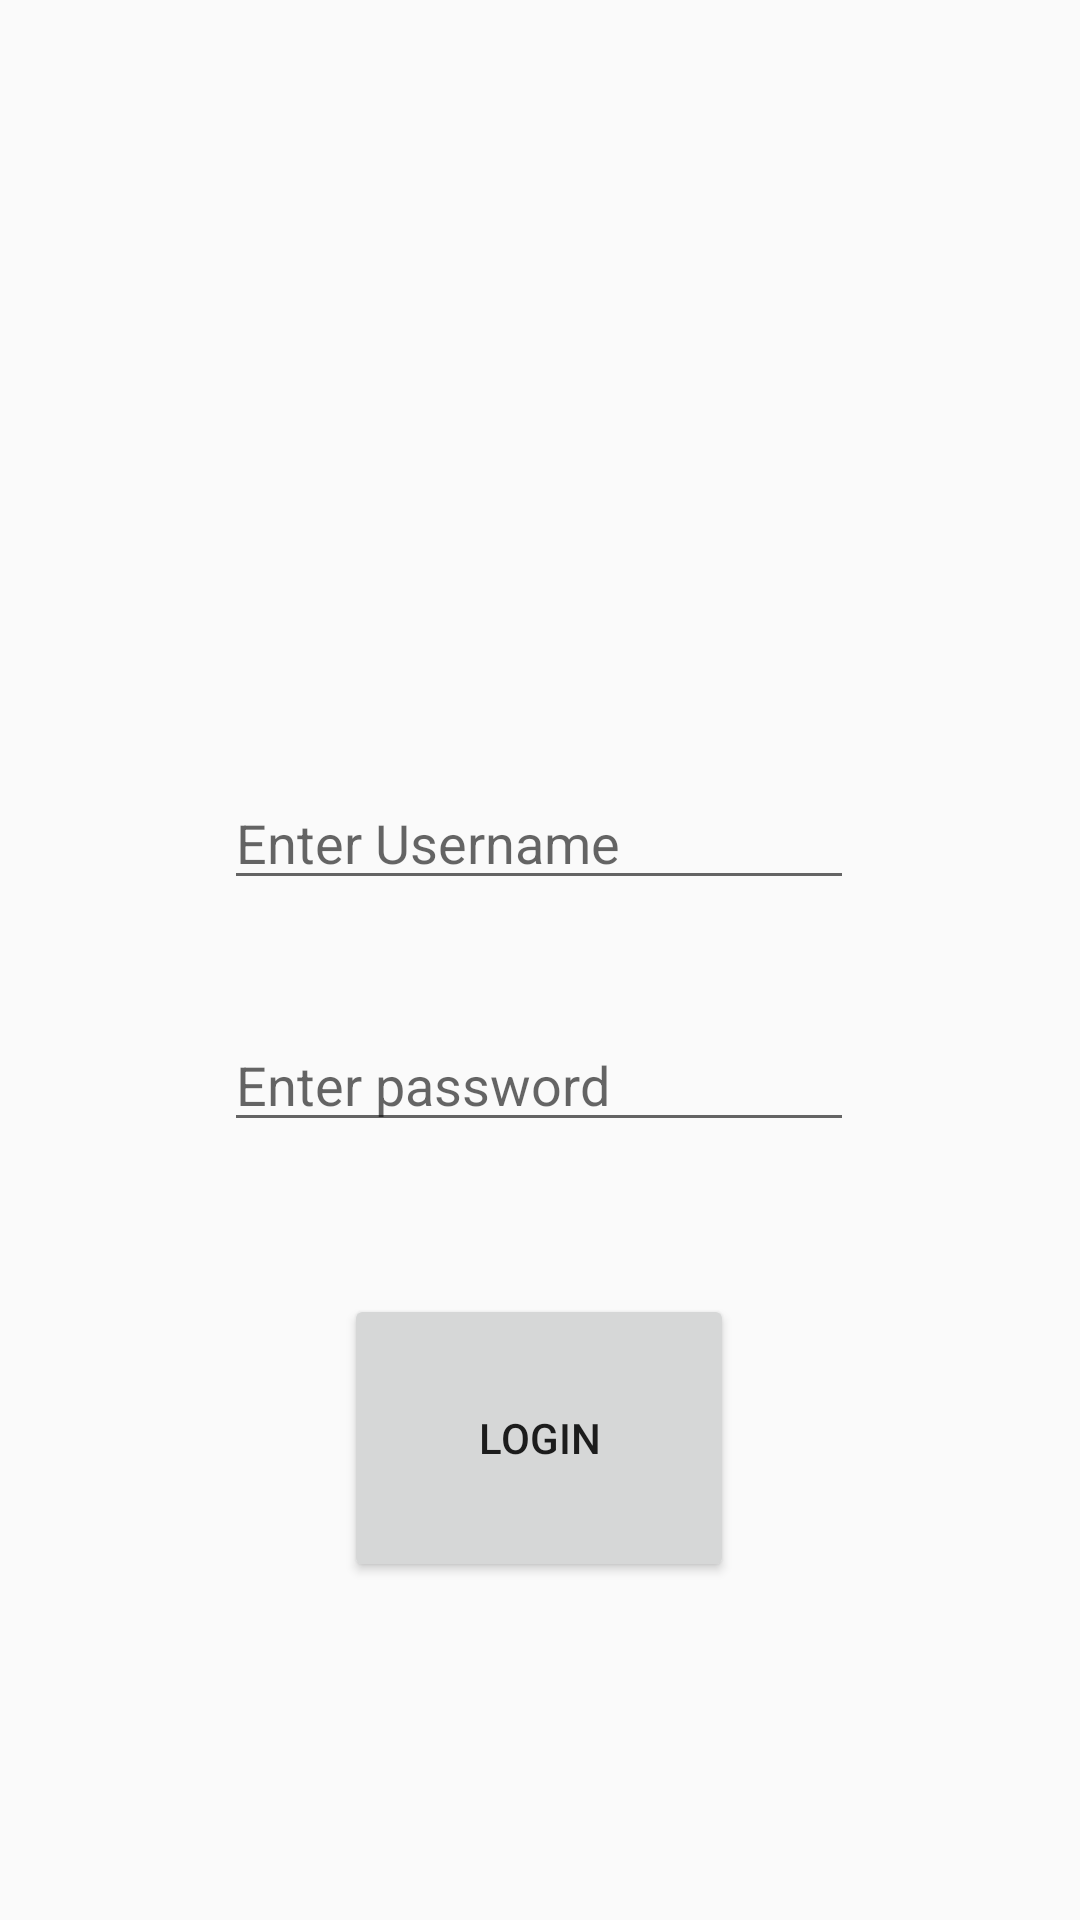

Reconstruct the res/layout file that produces this screen, plus the resources it refers to.
<!-- AndroidManifest.xml: activity theme Theme.AppCompat.Light.NoActionBar -->
<!-- res/layout/activity_login.xml -->
<?xml version="1.0" encoding="utf-8"?>
<androidx.constraintlayout.widget.ConstraintLayout xmlns:android="http://schemas.android.com/apk/res/android"
    xmlns:app="http://schemas.android.com/apk/res-auto"
    xmlns:tools="http://schemas.android.com/tools"
    android:layout_width="match_parent"
    android:layout_height="match_parent"
    android:theme="@style/AppTheme">


    <EditText
        android:id="@+id/password_field"
        android:layout_width="wrap_content"
        android:layout_height="wrap_content"
        android:ems="10"
        android:inputType="textPassword"
        android:hint="Enter password"
        app:layout_constraintBottom_toBottomOf="parent"
        app:layout_constraintEnd_toEndOf="parent"
        app:layout_constraintHorizontal_bias="0.497"
        app:layout_constraintStart_toStartOf="parent"
        app:layout_constraintTop_toTopOf="parent"
        app:layout_constraintVertical_bias="0.567" />

    <EditText
        android:id="@+id/username_field"
        android:layout_width="wrap_content"
        android:layout_height="wrap_content"
        android:ems="10"
        android:inputType="text"
        android:hint="Enter Username"
        app:layout_constraintBottom_toBottomOf="parent"
        app:layout_constraintEnd_toEndOf="parent"
        app:layout_constraintHorizontal_bias="0.497"
        app:layout_constraintStart_toStartOf="parent"
        app:layout_constraintTop_toTopOf="parent"
        app:layout_constraintVertical_bias="0.432" />

    <Button
        android:id="@+id/login_btn"
        android:layout_width="130dp"
        android:layout_height="96dp"
        android:text="Login"
        app:layout_constraintBottom_toBottomOf="parent"
        app:layout_constraintEnd_toEndOf="parent"
        app:layout_constraintHorizontal_bias="0.498"
        app:layout_constraintStart_toStartOf="parent"
        app:layout_constraintTop_toTopOf="parent"
        app:layout_constraintVertical_bias="0.793" />


</androidx.constraintlayout.widget.ConstraintLayout>
<!-- resources referenced by this layout -->
<resources>

</resources>
